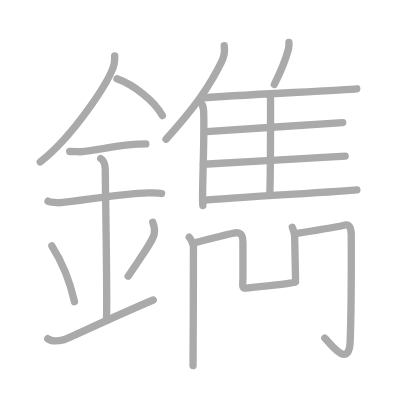
t = 0.00 s
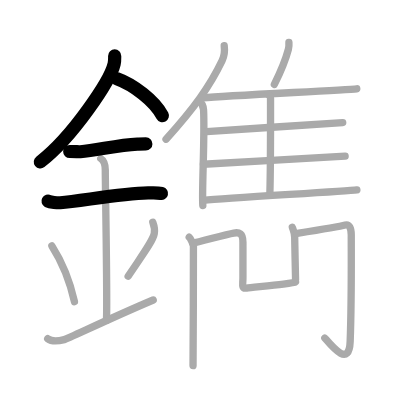
t = 4.00 s
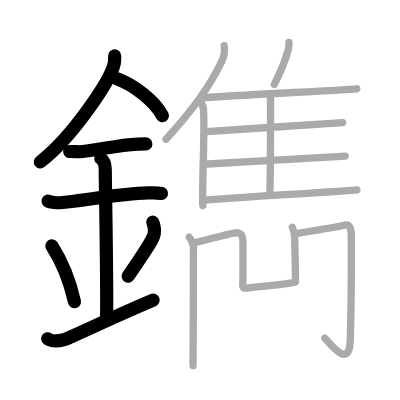
t = 8.00 s
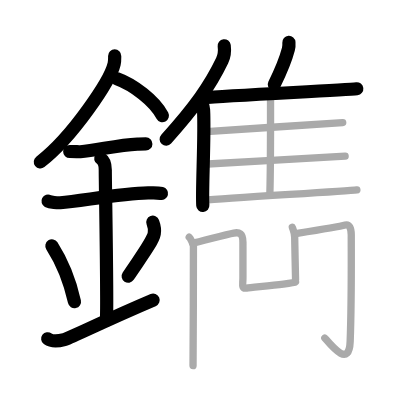
t = 12.00 s
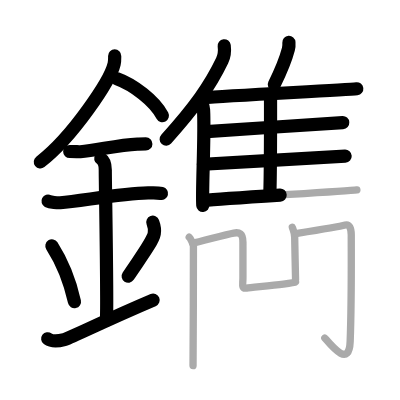
t = 15.50 s
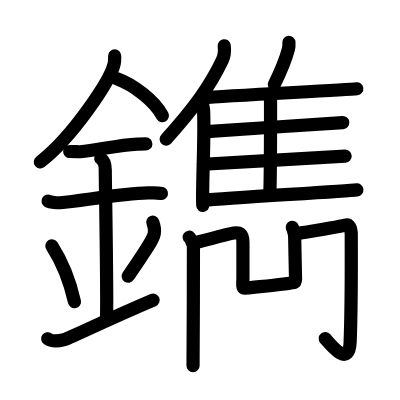
t = 20.00 s

The animated SVG that drew these frames (rendered in a browser with its animation timeline set to each time). Animation: 20 SMIL elements (animate=20); one cycle of 20.00 s.

<?xml version="1.0" standalone="no"?>
<!DOCTYPE svg PUBLIC "-//W3C//DTD SVG 1.1//EN"   "http://www.w3.org/Graphics/SVG/1.1/DTD/svg11.dtd">
<svg width="400px" height="400px"  version="1.1" xmlns="http://www.w3.org/2000/svg">
  <defs>
    <marker id="Triangle" viewBox="0 0 10 10" refX="0" refY="5" markerUnits="strokeWidth" markerWidth="3" style="stroke-opacity:0%;fill:#aaaaaa;" markerHeight="2" orient="auto">
      <path d="M 0 0 L 10 5 L 0 10 z" />
    </marker>
    
    <marker id="Arrow" viewBox="0 0 10 10" refX="5" refY="5" markerUnits="strokeWidth" markerWidth="1.8" style="stroke-opacity:0%;fill:#770000;" markerHeight="2" orient="auto">
      <path d="M 0 4 L 6 4 L 4 1 L 10 5 L 4 9 L 6 6 L 0 6 z" />
        <circle cx="5" cy="5" r="5" />
      </marker>
    
    <marker id="TriangleRed" viewBox="0 0 10 10" refX="0" refY="5" markerUnits="strokeWidth" markerWidth="3" style="stroke-opacity:0%;fill:#CC0000;" markerHeight="2" orient="auto">
      <path d="M 0 0 L 10 5 L 0 10 z" />
    </marker>
    
    <marker id="ArrowRed" viewBox="0 0 10 10" refX="5" refY="5" markerUnits="strokeWidth" markerWidth="1.8" style="stroke-opacity:0%;fill:#CC0000;" markerHeight="2" orient="auto">
      <path d="M 0 4 L 6 4 L 4 1 L 10 5 L 4 9 L 6 6 L 0 6 z" />
        <circle cx="5" cy="5" r="5" />
      </marker>
    
  </defs>
  
  <path style="fill:#ffffff; fill-opacity:100%; fill-rule:evenodd; stroke-width:0;" d="M 0 0 L 400px 0 L 400px 400px L 0 400px L 0 0" />

  <g transform="scale(3.6697247706422 3.6697247706422)">
<path style="fill:none; fill-opacity:0%; fill-rule:evenodd; stroke:#aaaaaa; stroke-opacity:100%; stroke-width: 1.5pt; stroke-linejoin:round; stroke-linecap:round;" d="M31.25 15.24c0 0.73 0.05 1.32-0.15 2.2c-1.08 4.59-11.34 19.89-20.12 26.68"></path>
<path style="fill:none; fill-opacity:0%; fill-rule:evenodd; stroke:#aaaaaa; stroke-opacity:100%; stroke-width: 1.5pt; stroke-linejoin:round; stroke-linecap:round;" d="M31.89 21.46c4.47 1.62 10.18 5.94 12.36 10.04"></path>
<path style="fill:none; fill-opacity:0%; fill-rule:evenodd; stroke:#aaaaaa; stroke-opacity:100%; stroke-width: 1.5pt; stroke-linejoin:round; stroke-linecap:round;" d="M19 41.28c1.62 0 2.35 0.11 2.88 0.07c4.67-0.37 10.06-1.82 15.56-2.08c0.8-0.04 0.97-0.06 2.31-0.06"></path>
<path style="fill:none; fill-opacity:0%; fill-rule:evenodd; stroke:#aaaaaa; stroke-opacity:100%; stroke-width: 1.5pt; stroke-linejoin:round; stroke-linecap:round;" d="M13.09 54.81c0.62 0.33 2.69 0.48 3.33 0.43c5.77-0.49 16.55-2.49 23.94-2.67c0.78-0.02 2.5-0.13 3.67 0.15"></path>
<path style="fill:none; fill-opacity:0%; fill-rule:evenodd; stroke:#aaaaaa; stroke-opacity:100%; stroke-width: 1.5pt; stroke-linejoin:round; stroke-linecap:round;" d="M27.45 43.19c1.24 0.78 1.24 2.52 1.24 3.14c0 4.35 0.62 36.63 0.31 40.98"></path>
<path style="fill:none; fill-opacity:0%; fill-rule:evenodd; stroke:#aaaaaa; stroke-opacity:100%; stroke-width: 1.5pt; stroke-linejoin:round; stroke-linecap:round;" d="M14.14 67.01c3.63 5.69 5.41 11.86 6.15 15.19"></path>
<path style="fill:none; fill-opacity:0%; fill-rule:evenodd; stroke:#aaaaaa; stroke-opacity:100%; stroke-width: 1.5pt; stroke-linejoin:round; stroke-linecap:round;" d="M41.64 60.55c0.35 0.93 0.54 2.29 0.4 3.08c-0.35 2.02-3.15 5.71-7.12 11.65"></path>
<path style="fill:none; fill-opacity:0%; fill-rule:evenodd; stroke:#aaaaaa; stroke-opacity:100%; stroke-width: 1.5pt; stroke-linejoin:round; stroke-linecap:round;" d="M13 92.31c1.25 0.92 2.75 0.69 4.5 0.23c1.29-0.34 11.25-5.28 24.25-10.79"></path>
<path style="fill:none; fill-opacity:0%; fill-rule:evenodd; stroke:#aaaaaa; stroke-opacity:100%; stroke-width: 1.5pt; stroke-linejoin:round; stroke-linecap:round;" d="M61.1 12.47c0.16 1.28-0.04 2.96-0.57 4.05c-3.35 6.99-7.6 12.91-15.28 21.41"></path>
<path style="fill:none; fill-opacity:0%; fill-rule:evenodd; stroke:#aaaaaa; stroke-opacity:100%; stroke-width: 1.5pt; stroke-linejoin:round; stroke-linecap:round;" d="M54.29 27.5c0.64 0.51 1.14 1.64 1.18 2.44c0.38 7.1-0.52 22.36-0.2 26.06"></path>
<path style="fill:none; fill-opacity:0%; fill-rule:evenodd; stroke:#aaaaaa; stroke-opacity:100%; stroke-width: 1.5pt; stroke-linejoin:round; stroke-linecap:round;" d="M78.73 11.55c0.04 0.59-0.01 1.36-0.14 1.86c-0.84 3.21-1.9 5.69-3.83 9.59"></path>
<path style="fill:none; fill-opacity:0%; fill-rule:evenodd; stroke:#aaaaaa; stroke-opacity:100%; stroke-width: 1.5pt; stroke-linejoin:round; stroke-linecap:round;" d="M55.29 26.66c7.48-0.67 38.73-2.1 41.93-2.47"></path>
<path style="fill:none; fill-opacity:0%; fill-rule:evenodd; stroke:#aaaaaa; stroke-opacity:100%; stroke-width: 1.5pt; stroke-linejoin:round; stroke-linecap:round;" d="M73.07 25.73c0.36 0.26 0.65 0.62 0.65 1.07c0 4.61 0.04 18.56-0.18 25.82"></path>
<path style="fill:none; fill-opacity:0%; fill-rule:evenodd; stroke:#aaaaaa; stroke-opacity:100%; stroke-width: 1.5pt; stroke-linejoin:round; stroke-linecap:round;" d="M56.29 35.87c7.05-0.55 34.07-2.17 37.1-2.47"></path>
<path style="fill:none; fill-opacity:0%; fill-rule:evenodd; stroke:#aaaaaa; stroke-opacity:100%; stroke-width: 1.5pt; stroke-linejoin:round; stroke-linecap:round;" d="M55.43 44.75c7.44-0.47 35.43-1.95 38.62-2.2"></path>
<path style="fill:none; fill-opacity:0%; fill-rule:evenodd; stroke:#aaaaaa; stroke-opacity:100%; stroke-width: 1.5pt; stroke-linejoin:round; stroke-linecap:round;" d="M55.43 54.6c7.48-0.67 38.61-2.5 41.82-2.87"></path>
<path style="fill:none; fill-opacity:0%; fill-rule:evenodd; stroke:#aaaaaa; stroke-opacity:100%; stroke-width: 1.5pt; stroke-linejoin:round; stroke-linecap:round;" d="M51.56 64.63c0.35 0.25 1.08 1.89 1.15 2.4c0.07 0.51-0.11 31.97-0.11 32.6"></path>
<path style="fill:none; fill-opacity:0%; fill-rule:evenodd; stroke:#aaaaaa; stroke-opacity:100%; stroke-width: 1.5pt; stroke-linejoin:round; stroke-linecap:round;" d="M52.55 66.25c1.67-0.25 8.81-2.36 11.15-2.75c1.5-0.25 2.5 0 2.5 2.5s0 8 0 9.75s-0.5 3 1 2.75c1.5-0.25 13.55-1.25 13.33-1.75"></path>
<path style="fill:none; fill-opacity:0%; fill-rule:evenodd; stroke:#aaaaaa; stroke-opacity:100%; stroke-width: 1.5pt; stroke-linejoin:round; stroke-linecap:round;" d="M79.66 61.94c0.32 0.96 0.64 1.45 0.64 2.73c0 1.29 0.24 10.86 0.24 11.51"></path>
<path style="fill:none; fill-opacity:0%; fill-rule:evenodd; stroke:#aaaaaa; stroke-opacity:100%; stroke-width: 1.5pt; stroke-linejoin:round; stroke-linecap:round;" d="M81.01 63.6c3.98-0.64 11.44-1.85 13.07-2.28c1.05-0.28 1.64 0.77 1.64 2.75c-0.01 6.98 0.11 17.75-0.3 28.99c-0.26 7.12-4.86 1.46-6.91-0.94"></path>

<path style="fill:none; fill-opacity:0%; fill-rule:evenodd; stroke:#000000; stroke-opacity:100%; stroke-width: 2.7pt; stroke-linejoin:round; stroke-linecap:round;" d="M31.25 15.24c0 0.73 0.05 1.32-0.15 2.2c-1.08 4.59-11.34 19.89-20.12 26.68" pathLength="100" stroke-dashoffset="100" stroke-dasharray="100 105"><animate id="dashAnim1" attributeName="stroke-dashoffset" from="100" to="0" dur="1s" calcMode="linear" fill="freeze"/></path>
<path style="fill:none; fill-opacity:0%; fill-rule:evenodd; stroke:#000000; stroke-opacity:100%; stroke-width: 2.7pt; stroke-linejoin:round; stroke-linecap:round;" d="M31.89 21.46c4.47 1.62 10.18 5.94 12.36 10.04" pathLength="100" stroke-dashoffset="100" stroke-dasharray="100 105"><animate id="dashAnim2" attributeName="stroke-dashoffset" from="100" to="0" dur="1s" calcMode="linear" begin="dashAnim1.end" fill="freeze"/></path>
<path style="fill:none; fill-opacity:0%; fill-rule:evenodd; stroke:#000000; stroke-opacity:100%; stroke-width: 2.7pt; stroke-linejoin:round; stroke-linecap:round;" d="M19 41.28c1.62 0 2.35 0.11 2.88 0.07c4.67-0.37 10.06-1.82 15.56-2.08c0.8-0.04 0.97-0.06 2.31-0.06" pathLength="100" stroke-dashoffset="100" stroke-dasharray="100 105"><animate id="dashAnim3" attributeName="stroke-dashoffset" from="100" to="0" dur="1s" calcMode="linear" begin="dashAnim2.end" fill="freeze"/></path>
<path style="fill:none; fill-opacity:0%; fill-rule:evenodd; stroke:#000000; stroke-opacity:100%; stroke-width: 2.7pt; stroke-linejoin:round; stroke-linecap:round;" d="M13.09 54.81c0.62 0.33 2.69 0.48 3.33 0.43c5.77-0.49 16.55-2.49 23.94-2.67c0.78-0.02 2.5-0.13 3.67 0.15" pathLength="100" stroke-dashoffset="100" stroke-dasharray="100 105"><animate id="dashAnim4" attributeName="stroke-dashoffset" from="100" to="0" dur="1s" calcMode="linear" begin="dashAnim3.end" fill="freeze"/></path>
<path style="fill:none; fill-opacity:0%; fill-rule:evenodd; stroke:#000000; stroke-opacity:100%; stroke-width: 2.7pt; stroke-linejoin:round; stroke-linecap:round;" d="M27.45 43.19c1.24 0.78 1.24 2.52 1.24 3.14c0 4.35 0.62 36.63 0.31 40.98" pathLength="100" stroke-dashoffset="100" stroke-dasharray="100 105"><animate id="dashAnim5" attributeName="stroke-dashoffset" from="100" to="0" dur="1s" calcMode="linear" begin="dashAnim4.end" fill="freeze"/></path>
<path style="fill:none; fill-opacity:0%; fill-rule:evenodd; stroke:#000000; stroke-opacity:100%; stroke-width: 2.7pt; stroke-linejoin:round; stroke-linecap:round;" d="M14.14 67.01c3.63 5.69 5.41 11.86 6.15 15.19" pathLength="100" stroke-dashoffset="100" stroke-dasharray="100 105"><animate id="dashAnim6" attributeName="stroke-dashoffset" from="100" to="0" dur="1s" calcMode="linear" begin="dashAnim5.end" fill="freeze"/></path>
<path style="fill:none; fill-opacity:0%; fill-rule:evenodd; stroke:#000000; stroke-opacity:100%; stroke-width: 2.7pt; stroke-linejoin:round; stroke-linecap:round;" d="M41.64 60.55c0.35 0.93 0.54 2.29 0.4 3.08c-0.35 2.02-3.15 5.71-7.12 11.65" pathLength="100" stroke-dashoffset="100" stroke-dasharray="100 105"><animate id="dashAnim7" attributeName="stroke-dashoffset" from="100" to="0" dur="1s" calcMode="linear" begin="dashAnim6.end" fill="freeze"/></path>
<path style="fill:none; fill-opacity:0%; fill-rule:evenodd; stroke:#000000; stroke-opacity:100%; stroke-width: 2.7pt; stroke-linejoin:round; stroke-linecap:round;" d="M13 92.31c1.25 0.92 2.75 0.69 4.5 0.23c1.29-0.34 11.25-5.28 24.25-10.79" pathLength="100" stroke-dashoffset="100" stroke-dasharray="100 105"><animate id="dashAnim8" attributeName="stroke-dashoffset" from="100" to="0" dur="1s" calcMode="linear" begin="dashAnim7.end" fill="freeze"/></path>
<path style="fill:none; fill-opacity:0%; fill-rule:evenodd; stroke:#000000; stroke-opacity:100%; stroke-width: 2.7pt; stroke-linejoin:round; stroke-linecap:round;" d="M61.1 12.47c0.16 1.28-0.04 2.96-0.57 4.05c-3.35 6.99-7.6 12.91-15.28 21.41" pathLength="100" stroke-dashoffset="100" stroke-dasharray="100 105"><animate id="dashAnim9" attributeName="stroke-dashoffset" from="100" to="0" dur="1s" calcMode="linear" begin="dashAnim8.end" fill="freeze"/></path>
<path style="fill:none; fill-opacity:0%; fill-rule:evenodd; stroke:#000000; stroke-opacity:100%; stroke-width: 2.7pt; stroke-linejoin:round; stroke-linecap:round;" d="M54.29 27.5c0.64 0.51 1.14 1.64 1.18 2.44c0.38 7.1-0.52 22.36-0.2 26.06" pathLength="100" stroke-dashoffset="100" stroke-dasharray="100 105"><animate id="dashAnim10" attributeName="stroke-dashoffset" from="100" to="0" dur="1s" calcMode="linear" begin="dashAnim9.end" fill="freeze"/></path>
<path style="fill:none; fill-opacity:0%; fill-rule:evenodd; stroke:#000000; stroke-opacity:100%; stroke-width: 2.7pt; stroke-linejoin:round; stroke-linecap:round;" d="M78.73 11.55c0.04 0.59-0.01 1.36-0.14 1.86c-0.84 3.21-1.9 5.69-3.83 9.59" pathLength="100" stroke-dashoffset="100" stroke-dasharray="100 105"><animate id="dashAnim11" attributeName="stroke-dashoffset" from="100" to="0" dur="1s" calcMode="linear" begin="dashAnim10.end" fill="freeze"/></path>
<path style="fill:none; fill-opacity:0%; fill-rule:evenodd; stroke:#000000; stroke-opacity:100%; stroke-width: 2.7pt; stroke-linejoin:round; stroke-linecap:round;" d="M55.29 26.66c7.48-0.67 38.73-2.1 41.93-2.47" pathLength="100" stroke-dashoffset="100" stroke-dasharray="100 105"><animate id="dashAnim12" attributeName="stroke-dashoffset" from="100" to="0" dur="1s" calcMode="linear" begin="dashAnim11.end" fill="freeze"/></path>
<path style="fill:none; fill-opacity:0%; fill-rule:evenodd; stroke:#000000; stroke-opacity:100%; stroke-width: 2.7pt; stroke-linejoin:round; stroke-linecap:round;" d="M73.07 25.73c0.36 0.26 0.65 0.62 0.65 1.07c0 4.61 0.04 18.56-0.18 25.82" pathLength="100" stroke-dashoffset="100" stroke-dasharray="100 105"><animate id="dashAnim13" attributeName="stroke-dashoffset" from="100" to="0" dur="1s" calcMode="linear" begin="dashAnim12.end" fill="freeze"/></path>
<path style="fill:none; fill-opacity:0%; fill-rule:evenodd; stroke:#000000; stroke-opacity:100%; stroke-width: 2.7pt; stroke-linejoin:round; stroke-linecap:round;" d="M56.29 35.87c7.05-0.55 34.07-2.17 37.1-2.47" pathLength="100" stroke-dashoffset="100" stroke-dasharray="100 105"><animate id="dashAnim14" attributeName="stroke-dashoffset" from="100" to="0" dur="1s" calcMode="linear" begin="dashAnim13.end" fill="freeze"/></path>
<path style="fill:none; fill-opacity:0%; fill-rule:evenodd; stroke:#000000; stroke-opacity:100%; stroke-width: 2.7pt; stroke-linejoin:round; stroke-linecap:round;" d="M55.43 44.75c7.44-0.47 35.43-1.95 38.62-2.2" pathLength="100" stroke-dashoffset="100" stroke-dasharray="100 105"><animate id="dashAnim15" attributeName="stroke-dashoffset" from="100" to="0" dur="1s" calcMode="linear" begin="dashAnim14.end" fill="freeze"/></path>
<path style="fill:none; fill-opacity:0%; fill-rule:evenodd; stroke:#000000; stroke-opacity:100%; stroke-width: 2.7pt; stroke-linejoin:round; stroke-linecap:round;" d="M55.43 54.6c7.48-0.67 38.61-2.5 41.82-2.87" pathLength="100" stroke-dashoffset="100" stroke-dasharray="100 105"><animate id="dashAnim16" attributeName="stroke-dashoffset" from="100" to="0" dur="1s" calcMode="linear" begin="dashAnim15.end" fill="freeze"/></path>
<path style="fill:none; fill-opacity:0%; fill-rule:evenodd; stroke:#000000; stroke-opacity:100%; stroke-width: 2.7pt; stroke-linejoin:round; stroke-linecap:round;" d="M51.56 64.63c0.35 0.25 1.08 1.89 1.15 2.4c0.07 0.51-0.11 31.97-0.11 32.6" pathLength="100" stroke-dashoffset="100" stroke-dasharray="100 105"><animate id="dashAnim17" attributeName="stroke-dashoffset" from="100" to="0" dur="1s" calcMode="linear" begin="dashAnim16.end" fill="freeze"/></path>
<path style="fill:none; fill-opacity:0%; fill-rule:evenodd; stroke:#000000; stroke-opacity:100%; stroke-width: 2.7pt; stroke-linejoin:round; stroke-linecap:round;" d="M52.55 66.25c1.67-0.25 8.81-2.36 11.15-2.75c1.5-0.25 2.5 0 2.5 2.5s0 8 0 9.75s-0.5 3 1 2.75c1.5-0.25 13.55-1.25 13.33-1.75" pathLength="100" stroke-dashoffset="100" stroke-dasharray="100 105"><animate id="dashAnim18" attributeName="stroke-dashoffset" from="100" to="0" dur="1s" calcMode="linear" begin="dashAnim17.end" fill="freeze"/></path>
<path style="fill:none; fill-opacity:0%; fill-rule:evenodd; stroke:#000000; stroke-opacity:100%; stroke-width: 2.7pt; stroke-linejoin:round; stroke-linecap:round;" d="M79.66 61.94c0.32 0.96 0.64 1.45 0.64 2.73c0 1.29 0.24 10.86 0.24 11.51" pathLength="100" stroke-dashoffset="100" stroke-dasharray="100 105"><animate id="dashAnim19" attributeName="stroke-dashoffset" from="100" to="0" dur="1s" calcMode="linear" begin="dashAnim18.end" fill="freeze"/></path>
<path style="fill:none; fill-opacity:0%; fill-rule:evenodd; stroke:#000000; stroke-opacity:100%; stroke-width: 2.7pt; stroke-linejoin:round; stroke-linecap:round;" d="M81.01 63.6c3.98-0.64 11.44-1.85 13.07-2.28c1.05-0.28 1.64 0.77 1.64 2.75c-0.01 6.98 0.11 17.75-0.3 28.99c-0.26 7.12-4.86 1.46-6.91-0.94" pathLength="100" stroke-dashoffset="100" stroke-dasharray="100 105"><animate id="dashAnim20" attributeName="stroke-dashoffset" from="100" to="0" dur="1s" calcMode="linear" begin="dashAnim19.end" fill="freeze"/></path>

</g>

</svg>  
          
